Run: headless pygame with SDL's dummy video driver; simulated clock (each Clock.tick advances the game by its frame time, no real sleeping); random seed 0; keys injected as events and as key.get_pressed() state; mouse plan: one left click at the window centre at the start of phase 2, then a move to the lower-right quarter at the start of phase 3.
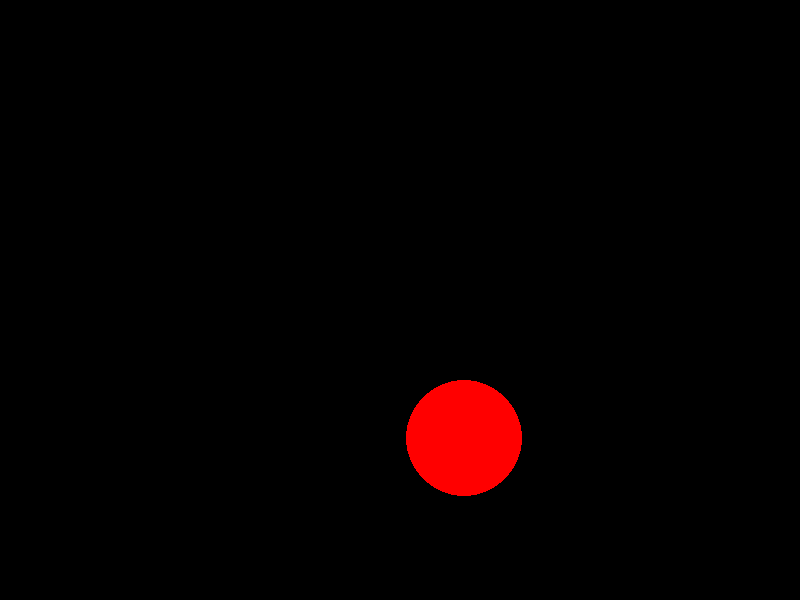
Frame 1 of 4 · flips 1–60 · no input
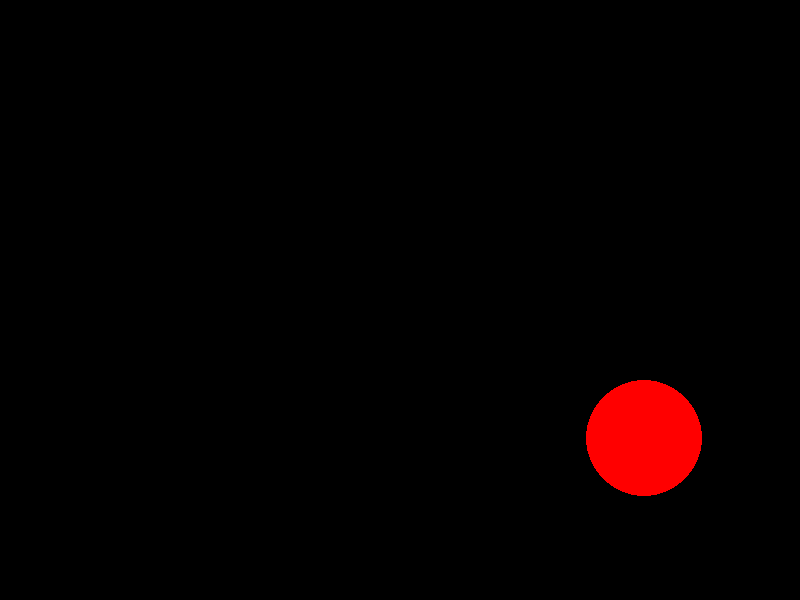
Frame 2 of 4 · flips 61–180 · clicked the window centre · tapped SPACE, RETURN · held RIGHT (→), D
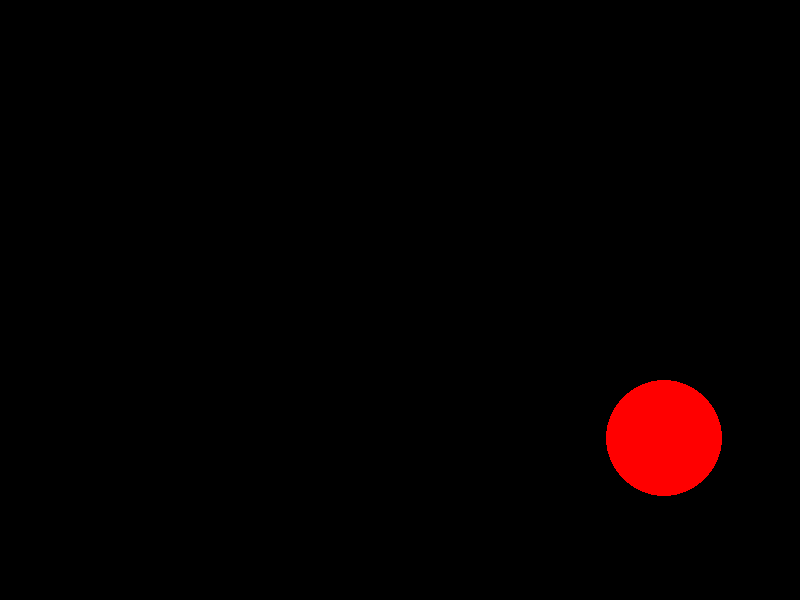
Frame 3 of 4 · flips 181–300 · moved the mouse to the lower-right quarter · held DOWN (↓), S
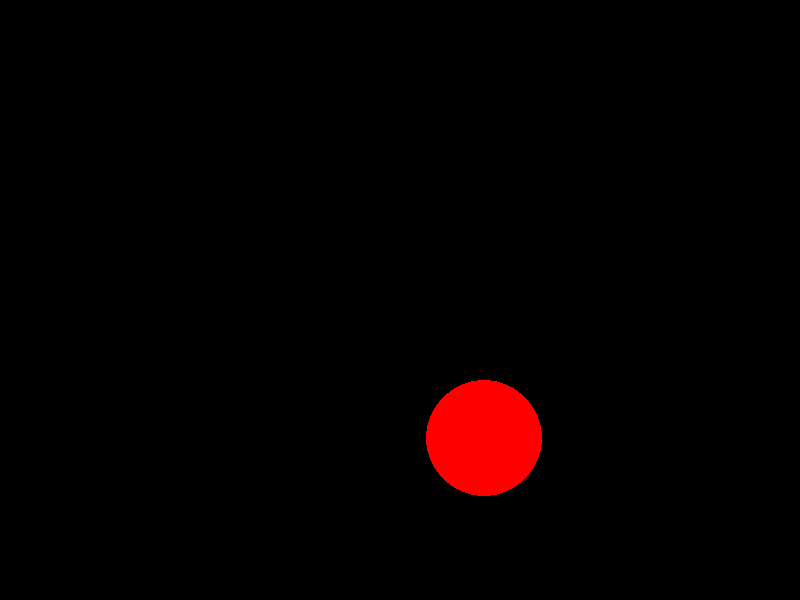
Frame 4 of 4 · flips 301–420 · held LEFT (←), A, UP (↑), W

The pygame program that drew these frames:

import pygame
from random import *
pygame.init()

size = 800, 600
screen = pygame.display.set_mode(size)
black = (0, 0, 0)
white = (255, 255, 255)
yellow = (255, 255, 0)
cyan = (0, 255, 255)
magenta = (255, 0, 255)
red = (255, 0, 0)
green = (0, 255, 0)
blue = (0, 0, 255)
colors = [yellow, cyan, magenta, red, green, blue]

pygame.display.update()
clock = pygame.time.Clock()
done = False
all_balls = 0
have_balls = 0


def new_parameters():
    global x, y, r, COLOR
    x = randint(50, 600)
    y = randint(50, 500)
    r = randint(30, 60)
    COLOR = colors[randint(0, 5)]


def parameter_x():
    return x


def new_ball():
    for i in range(3):
        pygame.draw.circle(screen, COLOR, (x, y), r)


def click():
    length = ((event.x - x) ** 2 + (event.y - y) ** 2) ** 0.5
    if length <= r:
        screen.fill(white)
        pygame.display.update()
        return 1
    return 0


new_parameters()
all_balls += 1
while not done:
    while not done and x + r < 800:
        new_ball()
        pygame.display.update()
        for event in pygame.event.get():
            if event.type == pygame.QUIT:
                print("Поймал шариков:", have_balls)
                print("Всего шариков:", all_balls)
                done = True
            elif event.type == pygame.MOUSEBUTTONDOWN:
                event.x, event.y = event.pos
                have_balls += click()
                if click() > 0:
                    new_parameters()
                    all_balls += 1
        screen.fill(black)
        clock.tick(25)
        x+=10
    while not done and x - r > 0:
        new_ball()
        pygame.display.update()
        for event in pygame.event.get():
            if event.type == pygame.QUIT:
                print("Поймал шариков:", have_balls)
                print("Всего шариков:", all_balls)
                done = True
            elif event.type == pygame.MOUSEBUTTONDOWN:
                event.x, event.y = event.pos
                have_balls += click()
                if click() > 0:
                    new_parameters()
                    all_balls += 1
        screen.fill(black)
        clock.tick(25)
        x -= 10

pygame.quit()
